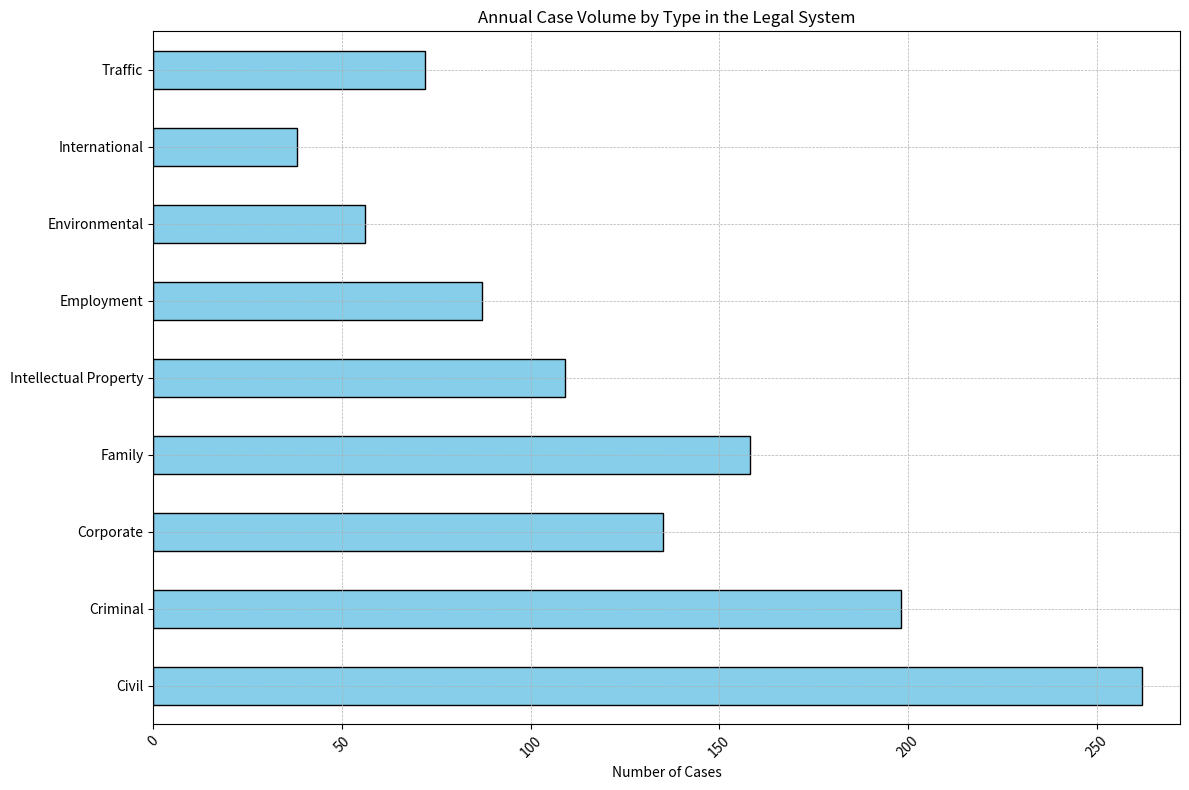

Write the Python code that produced this figure. (Note: this script raises an exception after producing the figure.)
import pandas as pd
import matplotlib.pyplot as plt

# Given data
data_labels = ['Number of Cases']
line_labels = ['Civil', 'Criminal', 'Corporate', 'Family', 'Intellectual Property', 'Employment', 'Environmental', 'International', 'Traffic']
data = [262, 198, 135, 158, 109, 87, 56, 38, 72]

# Create DataFrame
df = pd.DataFrame(data, index=line_labels, columns=data_labels)

# Create figure and add subplot
fig = plt.figure(figsize=(12, 8))
ax = fig.add_subplot(111)

# Plot horizontal bar chart
df.plot(kind='barh', legend=False, ax=ax, color='skyblue', edgecolor='black')

# Apply settings
ax.set_title('Annual Case Volume by Type in the Legal System')
ax.set_xlabel('Number of Cases')
ax.grid(True, which='both', linestyle='--', linewidth=0.5)
ax.set_xlim(0, max(data) + 10)  # Set x-axis limit slightly larger than the max value for visual appeal

# Rotate labels if necessary and use tight_layout
plt.xticks(rotation=45)
plt.yticks(wrap=True)
plt.tight_layout()

# Save the plot as a PNG image
save_path = '/cpfs01/user/liuqi/workspace/plotchart/demo/histogram/png/610.png'
plt.savefig(save_path)

# Clear the current figure state to prevent replotting of the same data
plt.clf()
